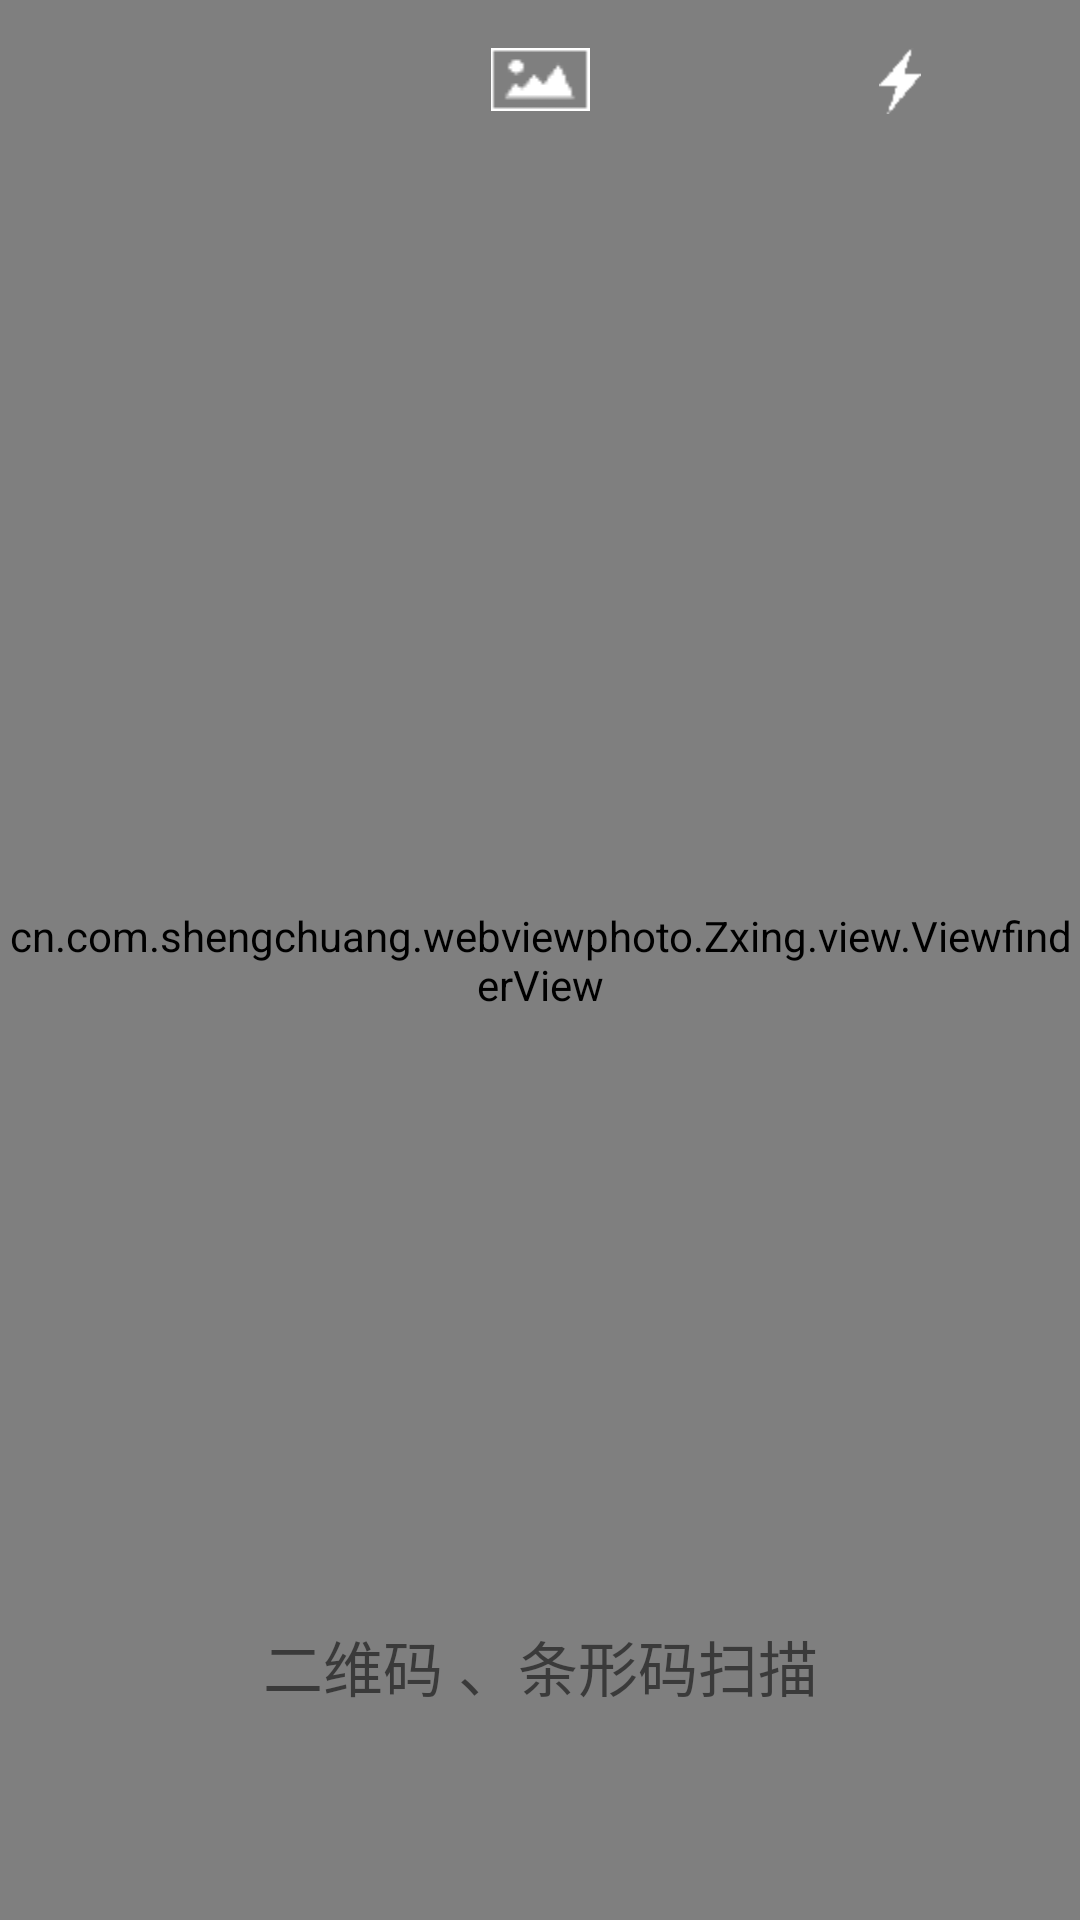

Reconstruct the res/layout file that produces this screen, plus the resources it refers to.
<!-- AndroidManifest.xml: application theme AppTheme -->
<!-- res/layout/mo_scanner_main.xml -->
<?xml version="1.0" encoding="utf-8"?>
<FrameLayout xmlns:android="http://schemas.android.com/apk/res/android"
    android:layout_width="fill_parent"
    android:layout_height="fill_parent"
    android:background="@drawable/mo_scanner_bg" >

    <SurfaceView
        android:id="@+id/mo_scanner_preview_view"
        android:layout_width="fill_parent"
        android:layout_height="fill_parent"
        android:layout_gravity="center"
        android:background="@drawable/mo_scanner_bg" />

    <cn.com.shengchuang.webviewphoto.Zxing.view.ViewfinderView
        android:id="@+id/mo_scanner_viewfinder_view"
        android:layout_width="fill_parent"
        android:layout_height="fill_parent"
        android:background="@drawable/mo_scanner_bg" />

    <LinearLayout
        android:layout_width="fill_parent"
        android:layout_height="30dp"
        android:layout_marginTop="8dp"
        android:orientation="horizontal" >

        <ImageView
            android:id="@+id/mo_scanner_back"
            android:layout_width="0px"
            android:layout_height="wrap_content"
            android:layout_marginTop="8dp"
            android:layout_weight="1"
            android:src="@drawable/mo_scanner_back_img" />

        <ImageView
            android:id="@+id/mo_scanner_photo"
            android:layout_width="0px"
            android:layout_height="wrap_content"
            android:layout_marginTop="8dp"
            android:layout_weight="1"
            android:src="@drawable/mo_scanner_album" />

        <ImageView
            android:id="@+id/mo_scanner_light"
            android:layout_width="0px"
            android:layout_height="wrap_content"
            android:layout_marginTop="8dp"
            android:layout_weight="1"
            android:src="@drawable/mo_scanner_light_light" />
    </LinearLayout>

    <TextView 
        android:layout_width="fill_parent"
        android:layout_height="wrap_content"
        android:textSize="20sp"
        android:layout_gravity="bottom"
        android:gravity="center_horizontal"
        android:text="二维码 、条形码扫描"
        android:layout_marginBottom="70dp"
        />
</FrameLayout>
<!-- resources referenced by this layout -->
<resources>
  <!-- drawable mo_scanner_album: png bitmap (drawable, 17241 bytes) -->
  <!-- drawable mo_scanner_bg: png bitmap (drawable, 296395 bytes) -->
  <!-- drawable mo_scanner_light_light: png bitmap (drawable, 20178 bytes) -->
  <style name="AppTheme" parent="Theme.AppCompat.Light.DarkActionBar">
          
          <item name="colorPrimary">@color/colorPrimary</item>
          <item name="colorPrimaryDark">@color/colorPrimaryDark</item>
          <item name="colorAccent">@color/colorAccent</item>
      </style>
  <!-- not gathered from this repository: default colours our renderer supplied (Android Studio template values) -->
  <color name="colorPrimary">#FF6200EE</color>
  <color name="colorPrimaryDark">#FF3700B3</color>
  <color name="colorAccent">#FF03DAC5</color>
</resources>
